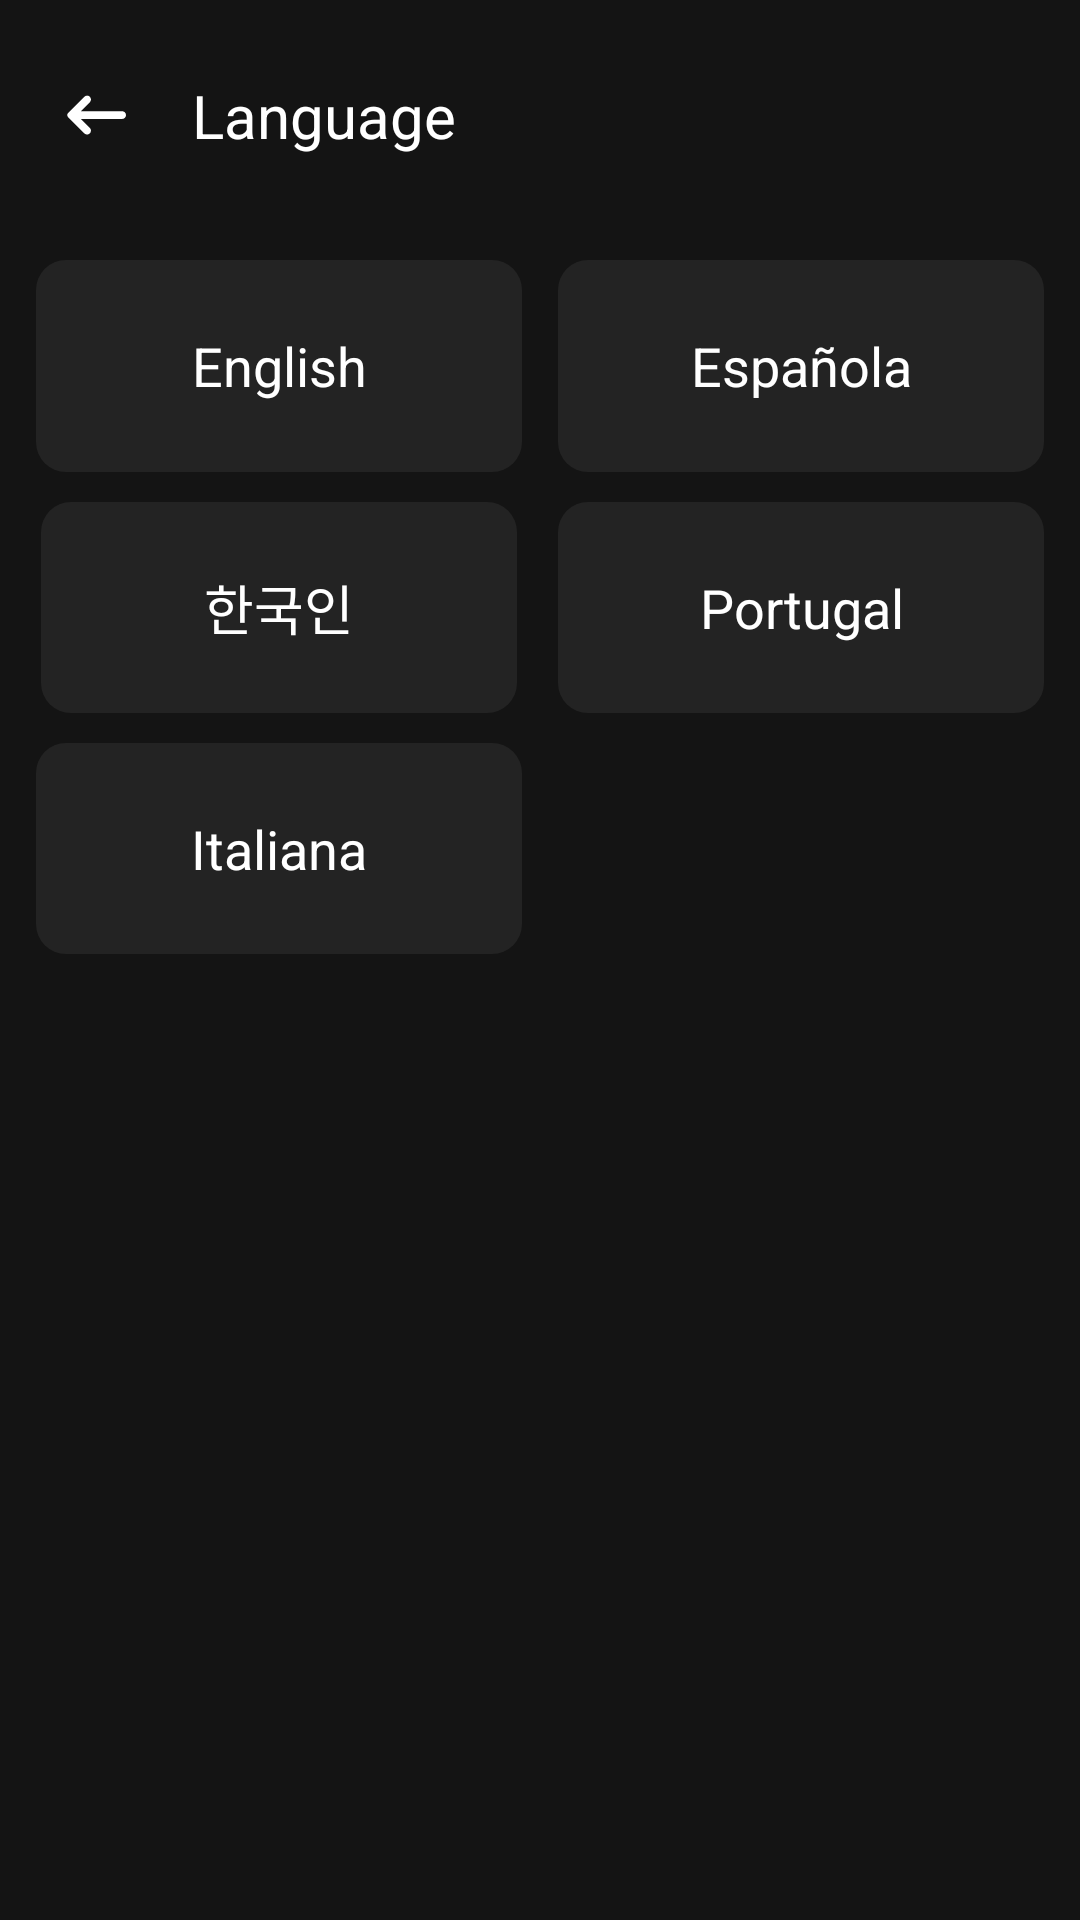

Write the Android layout XML for this screen, with the resource values it uses.
<!-- AndroidManifest.xml: application theme AppTheme -->
<!-- res/layout/fragment_language.xml -->
<?xml version="1.0" encoding="utf-8"?>
<androidx.constraintlayout.widget.ConstraintLayout xmlns:android="http://schemas.android.com/apk/res/android"
    xmlns:tools="http://schemas.android.com/tools"
    android:layout_width="match_parent"
    android:layout_height="match_parent"
    xmlns:app="http://schemas.android.com/apk/res-auto"
    android:background="#141414"
    tools:context=".ui.menu.LanguageFragment">
    <androidx.constraintlayout.widget.ConstraintLayout
        android:id="@+id/constraintLayout14"
        android:layout_width="match_parent"
        android:layout_height="0dp"
        app:layout_constraintEnd_toEndOf="parent"
        app:layout_constraintHeight_percent="0.12"
        app:layout_constraintStart_toStartOf="parent"
        app:layout_constraintTop_toTopOf="parent">

        <ImageView
            android:id="@+id/backfromLanguage"
            android:layout_width="wrap_content"
            android:layout_height="wrap_content"
            android:padding="20dp"
            android:src="@drawable/ic_back"
            app:layout_constraintBottom_toBottomOf="parent"
            app:layout_constraintStart_toStartOf="parent"
            app:layout_constraintTop_toTopOf="parent" />

        <TextView
            android:layout_width="wrap_content"
            android:layout_height="wrap_content"
            android:text="Language"
            android:textColor="@color/white"
            android:textSize="20sp"
            app:layout_constraintBottom_toBottomOf="parent"
            app:layout_constraintStart_toEndOf="@+id/backfromLanguage"
            app:layout_constraintTop_toTopOf="parent" />

    </androidx.constraintlayout.widget.ConstraintLayout>

    <TextView
        android:id="@+id/english"
        android:layout_width="0dp"
        android:layout_height="0dp"
        app:layout_constraintHeight_percent="0.11"
        app:layout_constraintWidth_percent="0.45"
        android:gravity="center"
        android:text="English"
        android:textSize="18sp"
        android:layout_marginTop="10dp"
        android:background="@drawable/selector_background_language"
        android:textColor="@color/white"
        app:layout_constraintEnd_toStartOf="@+id/Spanish"
        app:layout_constraintStart_toStartOf="parent"
        app:layout_constraintTop_toBottomOf="@+id/constraintLayout14" />

    <TextView
        android:id="@+id/Spanish"
        android:layout_width="0dp"
        android:layout_height="0dp"
        app:layout_constraintHeight_percent="0.11"
        app:layout_constraintWidth_percent="0.45"
        android:gravity="center"
        android:background="@drawable/selector_background_language"
        android:text="Española"
        android:textColor="@color/white"
        android:textSize="18sp"
        app:layout_constraintEnd_toEndOf="parent"
        app:layout_constraintStart_toEndOf="@+id/english"
        app:layout_constraintTop_toTopOf="@+id/english" />

    <TextView
        android:id="@+id/Korean"
        android:layout_width="0dp"
        android:layout_height="0dp"
        app:layout_constraintHeight_percent="0.11"
        app:layout_constraintWidth_percent="0.44"
        android:gravity="center"
        android:layout_marginTop="10dp"
        android:background="@drawable/selector_background_language"
        android:text="한국인"
        android:textColor="@color/white"
        android:textSize="18sp"
        app:layout_constraintEnd_toEndOf="@+id/english"
        app:layout_constraintStart_toStartOf="@+id/english"
        app:layout_constraintTop_toBottomOf="@+id/english" />

    <TextView
        android:id="@+id/Portugal"
        android:layout_width="0dp"
        android:layout_height="0dp"
        app:layout_constraintHeight_percent="0.11"
        app:layout_constraintWidth_percent="0.45"
        android:gravity="center"
        android:background="@drawable/selector_background_language"
        android:text="Portugal"
        android:textColor="@color/white"
        android:textSize="18sp"
        app:layout_constraintEnd_toEndOf="@+id/Spanish"
        app:layout_constraintStart_toStartOf="@+id/Spanish"
        app:layout_constraintTop_toTopOf="@+id/Korean" />

    <TextView
        android:id="@+id/Italian"
        android:layout_width="0dp"
        android:layout_height="0dp"
        app:layout_constraintHeight_percent="0.11"
        app:layout_constraintWidth_percent="0.45"
        android:gravity="center"
        android:background="@drawable/selector_background_language"
        android:text="Italiana"
        android:layout_marginTop="10dp"
        android:textColor="@color/white"
        android:textSize="18sp"
        app:layout_constraintEnd_toEndOf="@+id/Korean"
        app:layout_constraintStart_toStartOf="@+id/Korean"
        app:layout_constraintTop_toBottomOf="@+id/Korean" />

</androidx.constraintlayout.widget.ConstraintLayout>
<!-- resources referenced by this layout -->
<resources>
  <color name="white">#FFFFFF</color>
  <!-- drawable ic_back (drawable) -->
  <vector xmlns:android="http://schemas.android.com/apk/res/android"
      android:width="24dp"
      android:height="24dp"
      android:viewportWidth="24"
      android:viewportHeight="24">
    <path
        android:pathData="M9.942,5.917C9.436,5.411 8.614,5.411 8.107,5.917L2.707,11.318C2.317,11.708 2.317,12.342 2.707,12.732L8.107,18.132C8.614,18.639 9.436,18.639 9.942,18.132C10.449,17.626 10.449,16.804 9.942,16.298L6.967,13.323L20.702,13.323C21.419,13.323 22,12.742 22,12.025C22,11.308 21.419,10.727 20.702,10.727L6.967,10.727L9.942,7.752C10.449,7.246 10.449,6.424 9.942,5.917Z"
        android:fillColor="#ffffff"/>
  </vector>
  <!-- drawable selector_background_language (drawable) -->
  <?xml version="1.0" encoding="utf-8"?>
  <selector xmlns:android="http://schemas.android.com/apk/res/android">
      <item android:state_checked="true" android:drawable="@drawable/selector_background" />
      <item android:drawable="@drawable/background_black_card" />
  </selector>
  <style name="AppTheme" parent="Theme.AppCompat.Light.NoActionBar">
          <item name="android:windowNoTitle">true</item>
          <item name="windowActionBar">false</item>
          <item name="colorPrimary">@color/actionbar</item>
          <item name="colorPrimaryDark">@color/actionbar</item>
          <item name="android:navigationBarColor">@color/actionbar</item>
  
      </style>
  <!-- drawable selector_background (drawable) -->
  <?xml version="1.0" encoding="utf-8"?>
  <shape xmlns:android="http://schemas.android.com/apk/res/android"
      android:shape="rectangle">
              <solid android:color="#1F5FF053" />
              <corners android:radius="12dp" />
              <stroke android:width="2dp" android:color="@color/selected" />
  </shape>
  <!-- drawable background_black_card (drawable) -->
  <?xml version="1.0" encoding="utf-8"?>
  <shape xmlns:android="http://schemas.android.com/apk/res/android" android:shape="rectangle" >
      <corners
          android:radius="10dp"
          />
      <solid
          android:color="#232323" />
  </shape>
  <color name="actionbar">#141414</color>
  <color name="selected">#5FF053</color>
</resources>
